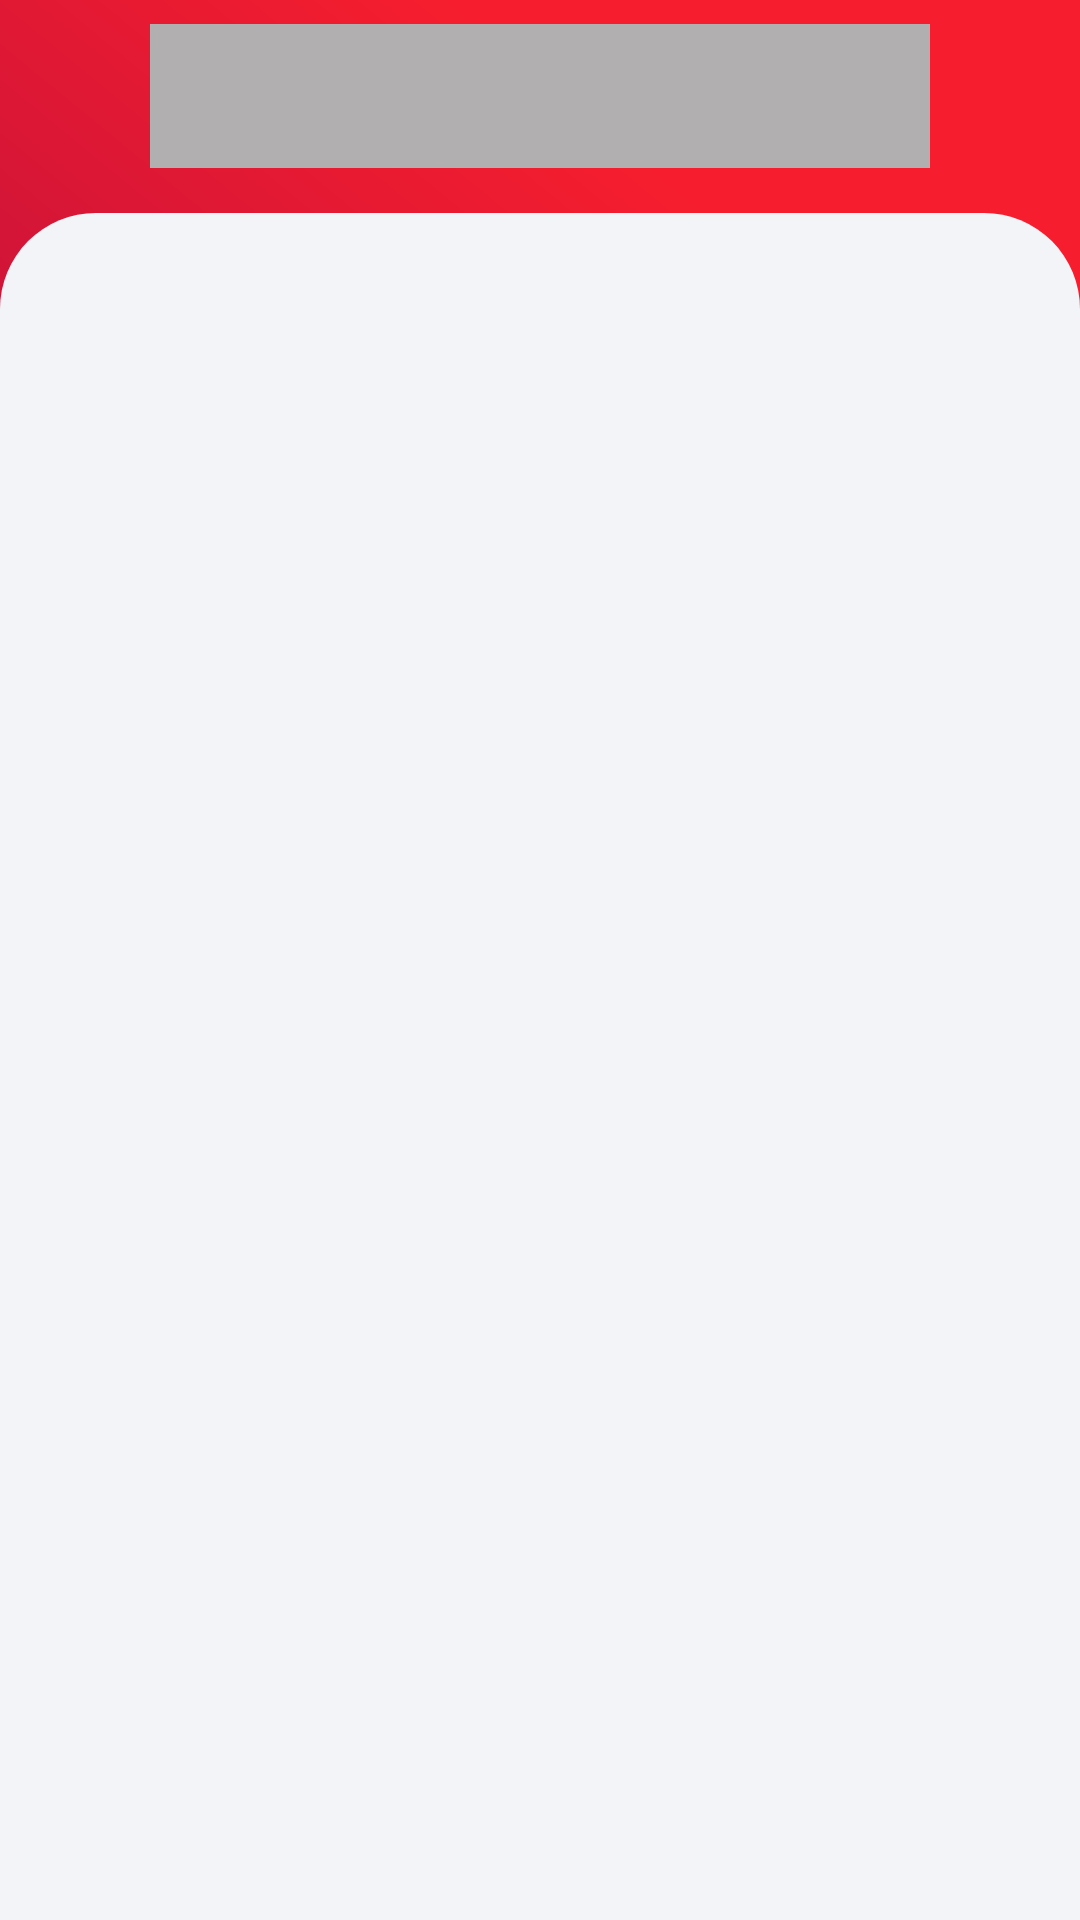

Reconstruct the res/layout file that produces this screen, plus the resources it refers to.
<!-- AndroidManifest.xml: application theme Theme.MyApplicationNewMotion -->
<!-- res/layout/fragment_cards.xml -->
<?xml version="1.0" encoding="utf-8"?>
<androidx.constraintlayout.widget.ConstraintLayout xmlns:android="http://schemas.android.com/apk/res/android"
    xmlns:app="http://schemas.android.com/apk/res-auto"
    xmlns:tools="http://schemas.android.com/tools"
    android:layout_width="match_parent"
    android:layout_height="match_parent"
    android:background="@drawable/main_bg"
    tools:context=".presentation.cardList.CardsListFragment">

    <ImageButton
        android:id="@+id/back_button_cards_fragment"
        android:layout_width="24dp"
        android:layout_height="24dp"
        android:layout_marginStart="18dp"
        android:background="@drawable/ic_baseline_arrow_back_24"
        android:clickable="true"
        android:focusable="true"
        app:layout_constraintBottom_toBottomOf="@+id/transaction_tab"
        app:layout_constraintStart_toStartOf="parent"
        app:layout_constraintTop_toTopOf="@+id/transaction_tab" />

    <androidx.constraintlayout.widget.ConstraintLayout
        android:id="@+id/transaction_tab"
        android:layout_width="260dp"
        android:layout_height="48dp"
        android:layout_marginTop="8dp"
        android:background="#B1AFAF"
        app:layout_constraintEnd_toEndOf="parent"
        app:layout_constraintStart_toStartOf="parent"
        app:layout_constraintTop_toTopOf="parent" />

    <ScrollView
        android:id="@+id/scrollView"
        android:layout_width="match_parent"
        android:layout_height="0dp"
        android:layout_marginTop="15dp"
        android:background="@drawable/bg_white_main"
        app:layout_constraintBottom_toBottomOf="parent"
        app:layout_constraintEnd_toEndOf="parent"
        app:layout_constraintHorizontal_bias="1.0"
        app:layout_constraintStart_toStartOf="parent"
        app:layout_constraintTop_toBottomOf="@id/transaction_tab"
        app:layout_constraintVertical_bias="1.0">

            <androidx.recyclerview.widget.RecyclerView
                android:id="@+id/recycle_item_cards"
                android:layout_width="370dp"
                android:orientation="vertical"
                android:layout_gravity="center_horizontal"
                android:layout_height="wrap_content"
                android:clipToPadding="false"/>


    </ScrollView>

</androidx.constraintlayout.widget.ConstraintLayout>
<!-- resources referenced by this layout -->
<resources>
  <!-- drawable bg_white_main (drawable) -->
  <?xml version="1.0" encoding="utf-8"?>
  <shape xmlns:android="http://schemas.android.com/apk/res/android">
      <corners
          android:topLeftRadius="32dp"
          android:topRightRadius="32dp" />
      <solid android:color="#fff2f4f8" />
  </shape>
  <!-- drawable main_bg (drawable) -->
  <?xml version="1.0" encoding="utf-8"?>
  <vector xmlns:android="http://schemas.android.com/apk/res/android"
      xmlns:aapt="http://schemas.android.com/aapt"
      android:width="375dp"
      android:height="812dp"
      android:viewportWidth="375"
      android:viewportHeight="812">
  
      <group>
  
          <clip-path android:pathData="M0 0H375V812H0V0Z" />
  
          <group
              android:pivotX="187.5"
              android:pivotY="406"
              android:rotation="135"
              android:scaleX="2.828"
              android:scaleY="2.045"
              android:translateX="1.5"
              android:translateY="0.107">
  
              <path android:pathData="M0 0V812H375V0">
  
                  <aapt:attr name="android:fillColor">
  
                      <gradient
                          android:endX="281.25"
                          android:endY="406"
                          android:startX="93.75"
                          android:startY="406"
                          android:type="linear">
  
                          <item
                              android:color="#F61E2E"
                              android:offset="0" />
  
                          <item
                              android:color="#920448"
                              android:offset="1" />
  
                      </gradient>
  
                  </aapt:attr>
  
              </path>
  
          </group>
  
      </group>
  
  </vector>
  <style name="Theme.MyApplicationNewMotion" parent="Theme.MaterialComponents.Light.NoActionBar">
          
          <item name="colorPrimary">@color/purple_500</item>
          <item name="colorPrimaryVariant">@color/purple_700</item>
          <item name="colorOnPrimary">@color/white</item>
          
          <item name="colorSecondary">@color/teal_200</item>
          <item name="colorSecondaryVariant">@color/teal_700</item>
          <item name="colorOnSecondary">@color/black</item>
          
          <item name="android:statusBarColor">@color/transparent</item>
          
  
          <item name="android:forceDarkAllowed" tools:targetApi="q">false</item>
  
      </style>
  <color name="purple_500">#F61E2E</color>
  <color name="purple_700">#F41122</color>
  <color name="white">#FFFFFFFF</color>
  <color name="teal_200">#FF03DAC5</color>
  <color name="teal_700">#FF018786</color>
  <color name="black">#FF000000</color>
  <color name="transparent">#00000000</color>
</resources>
